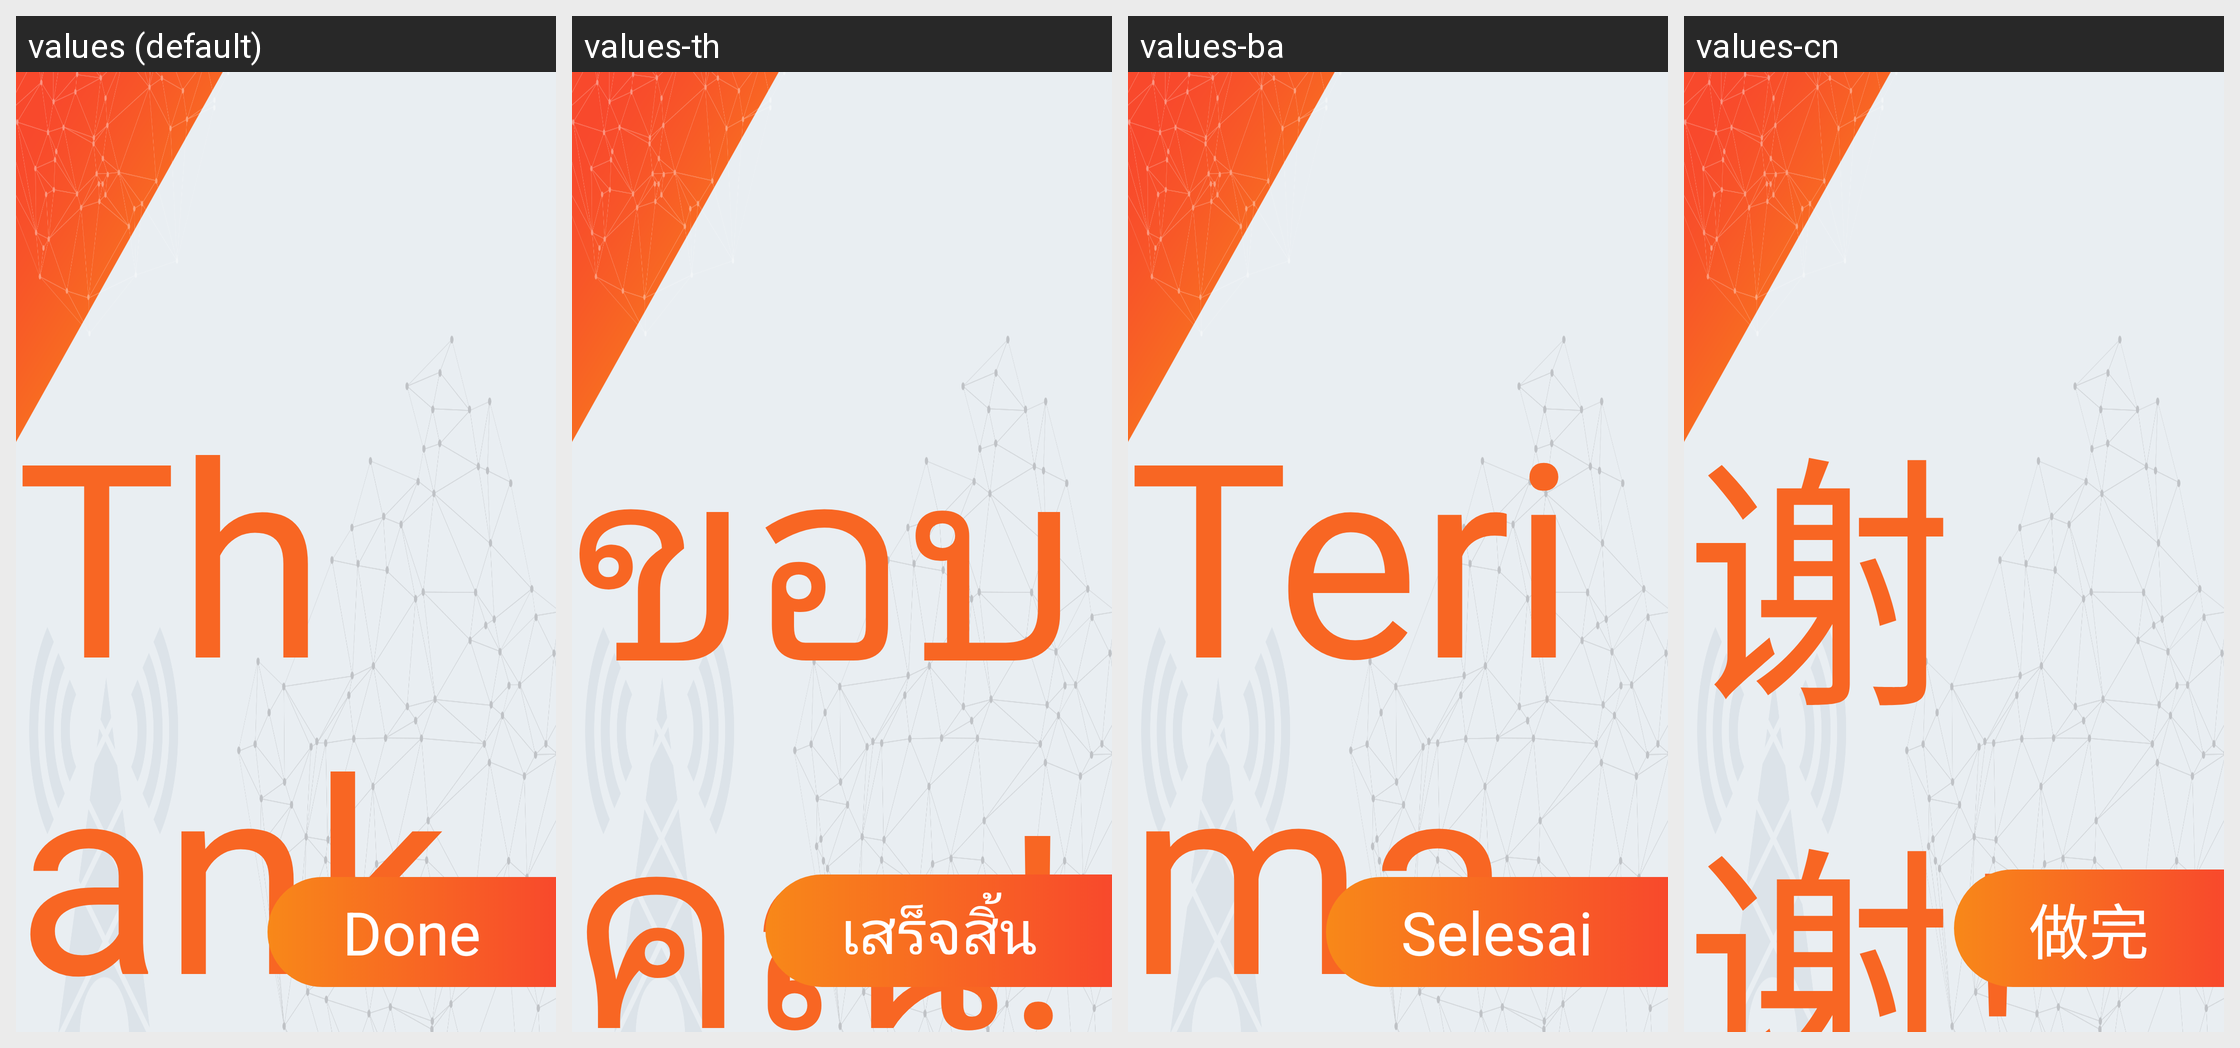

This grid shows one Android layout under several languages. Give, for every string resource on the screen, its name, the default text and each shown locale's text.
Android screen res/layout/activity_thank_you.xml rendered under 4 locales, left to right: values (default), values-th, values-ba, values-cn. Device: Nexus 5 (rendered at 1080×1920; each locale shown at half size, 540×960, under a caption strip naming it); theme AppTheme.
Other locales in the repository, not shown: values-hi.
Strings drawn on this screen, with the default value and each locale's value (text and hints the layout hard-codes, and strings that could not be matched under every locale, appear in the picture but are not listed):

thank_you
  values: Thank You!
  values-th: ขอบคุณ!
  values-ba: Terima Kasih!
  values-cn: 谢谢!

done
  values: Done
  values-th: เสร็จสิ้น
  values-ba: Selesai
  values-cn: 做完
